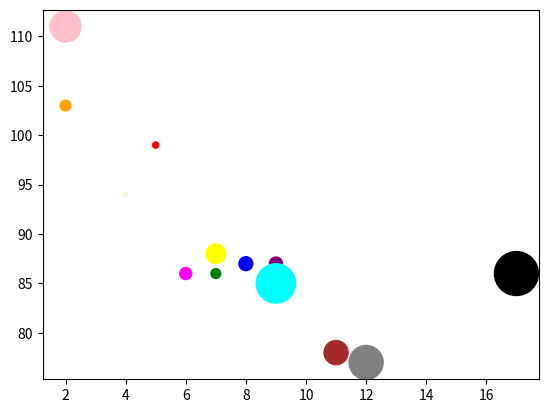

Here is the Python script that generated this plot:
# Creating Scatter Plots
# With Pyplot, you can use the scatter() function to draw a scatter plot.
# The scatter() function plots one dot for each observation. It needs two arrays of the same length, one for the values of the x-axis,
#  and one for values on the y-axis:
# import matplotlib.pyplot as plt
# import numpy as np
# x = np.array([5,7,8,7,2,17,2,9,4,11,12,9,6])
# y = np.array([99,86,87,88,111,86,103,87,94,78,77,85,86])
# plt.scatter(x, y)
# plt.show()




# Draw two plots on the same figure:
# import matplotlib.pyplot as plt
# import numpy as np
# #day one, the age and speed of 13 cars:
# x = np.array([5,7,8,7,2,17,2,9,4,11,12,9,6])
# y = np.array([99,86,87,88,111,86,103,87,94,78,77,85,86])
# plt.scatter(x, y, color = 'hotpink')
# #day two, the age and speed of 15 cars:
# x = np.array([2,2,8,1,15,8,12,9,7,3,11,4,7,14,12])
# y = np.array([100,105,84,105,90,99,90,95,94,100,79,112,91,80,85])
# plt.scatter(x, y, color = '#88c999')
# plt.show()




# Color each dots with different sizes
import matplotlib.pyplot as plt
import numpy as np
x = np.array([5,7,8,7,2,17,2,9,4,11,12,9,6])
y = np.array([99,86,87,88,111,86,103,87,94,78,77,85,86])
colors = np.array(["red","green","blue","yellow","pink","black","orange","purple","beige","brown","gray","cyan","magenta"])
sizes = np.array([20,50,100,200,500,1000,60,90,10,300,600,800,75])
plt.scatter(x, y, c=colors, s=sizes)
plt.show()





